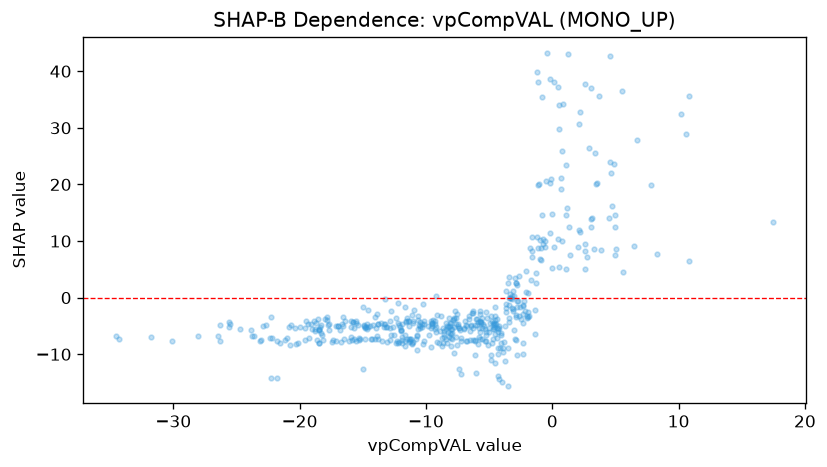

The data file committed next to this chart (first rows):
feature_value, shap_value
10.84, 6.444
3.392, 25.56
4.883, 23.65
4.689, 16.16
3.067, 37.06
-2.342, -10.03
-7.214, -13.54
-7.412, -12.64
-4.528, -11.48
-1.092, 19.89
0.4354, 37.17
0.7425, 25.9
0.1044, 38.16
-7.947, -7.338
-9.613, -8.756
-21.76, -7.73
-10.73, -6.741
7.803, 19.97
3.049, 12.5
0.6979, 21.13
-2.283, -1.486
-5.582, -5.336
-7.693, -2.447
-5.538, -7.236
-10.74, -9.32
-11.03, -4.122
-6.143, -7.55
5.544, 36.49
-0.4202, 43.13
-2.775, -10.1
-4.013, -14.93
-2.295, -4.551
0.4975, 34
-1.19, 39.82
-0.2203, 38.56
-2.855, -3.023
1.255, 43.02
2.219, 32.76
4.567, 42.69
6.668, 27.8
10.6, 28.82
10.19, 32.48
10.82, 35.68
3.705, 35.55
-6.128, -10.11
-3.501, -15.67
-4.86, -10.09
-2.952, -7.306
0.4941, 29.77
-6.045, -13.3
0.8397, 34.26
2.122, 30.69
4.551, 23.92
2.604, 37.78
4.629, 22.06
0.6713, 19.14
1.109, 23.34
-8.735, -8.547
-8.42, -5.475
-7.801, -9.761
... 442 more rows
